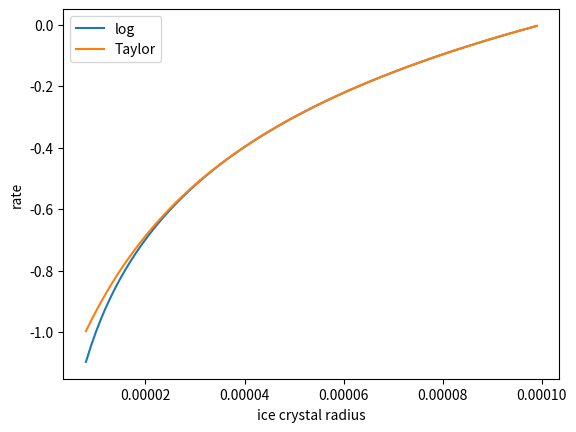

Write the Python code that produced this figure.
import numpy as np
import matplotlib.pyplot as plt

r_iv = np.arange(8e-6, 1e-4, 1e-6)
plt.plot(r_iv, np.log10(r_iv*1e4), label= 'log')

def alpha1(r):
    r_so = 1e-4 #m
    x = (r - 1)/(r + 1)
    logarithm = 2 * (x + x**3/3 + x**5/5)
    alpha = logarithm/np.log(10)
    return alpha

result = np.zeros(len(r_iv))
for i in range(len(r_iv)):
    result[i] = alpha1(r_iv[i]*1e4)

plt.plot(r_iv, result, label= 'Taylor')
plt.xlabel("ice crystal radius")
plt.ylabel("rate")
plt.legend()
plt.show()